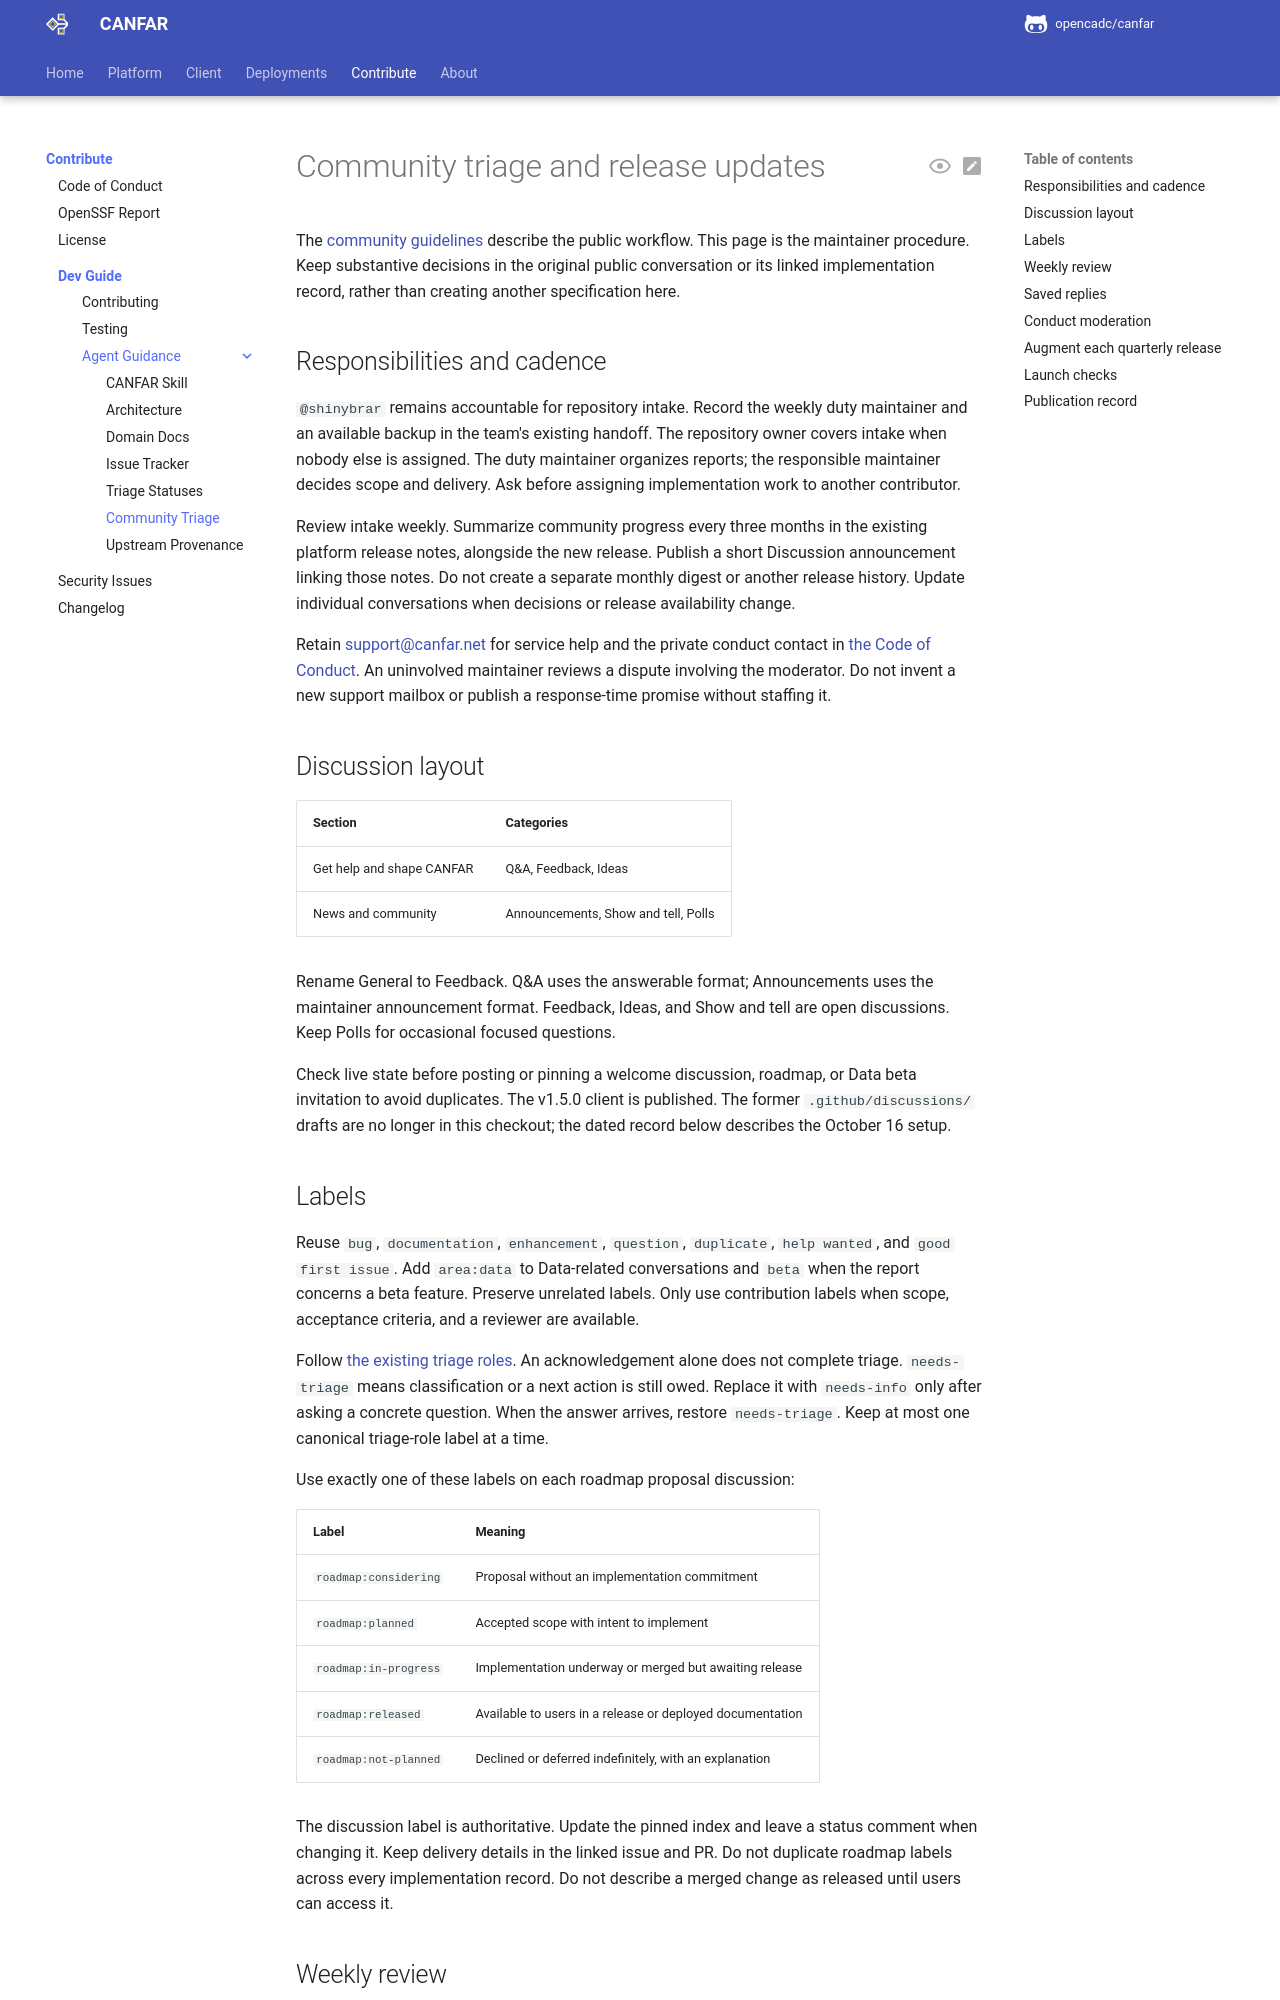

repository: opencadc/canfar · page: edge/agents/community/index.html · generator: mkdocs

# Community triage and release updates

The [community guidelines](../platform/community/guidelines.md) describe the
public workflow. This page is the maintainer procedure. Keep substantive
decisions in the original public conversation or its linked implementation
record, rather than creating another specification here.

## Responsibilities and cadence

`@shinybrar` remains accountable for repository intake. Record the weekly duty
maintainer and an available backup in the team's existing handoff. The
repository owner covers intake when nobody else is assigned. The duty
maintainer organizes reports; the responsible maintainer decides scope and
delivery. Ask before assigning implementation work to another contributor.

Review intake weekly. Summarize community progress every three months in the
existing platform release notes, alongside the new release. Publish a short
Discussion announcement linking those notes. Do not create a separate
monthly digest or another release history. Update individual conversations
when decisions or release availability change.

Retain support@canfar.net for service help and the private conduct contact in
[the Code of Conduct](../conduct.md). An uninvolved maintainer reviews a
dispute involving the moderator. Do not invent a new support mailbox or
publish a response-time promise without staffing it.

## Discussion layout

| Section | Categories |
| --- | --- |
| Get help and shape CANFAR | Q&A, Feedback, Ideas |
| News and community | Announcements, Show and tell, Polls |

Rename General to Feedback. Q&A uses the answerable format; Announcements
uses the maintainer announcement format. Feedback, Ideas, and Show and tell
are open discussions. Keep Polls for occasional focused questions.

Check live state before posting or pinning a welcome discussion, roadmap, or
Data beta invitation to avoid duplicates. The v1.5.0 client is published.
The former `.github/discussions/` drafts are no longer in this checkout;
the dated record below describes the October 16 setup.

## Labels

Reuse `bug`, `documentation`, `enhancement`, `question`, `duplicate`,
`help wanted`, and `good first issue`. Add `area:data` to Data-related
conversations and `beta` when the report concerns a beta feature. Preserve
unrelated labels. Only use contribution labels when scope, acceptance
criteria, and a reviewer are available.

Follow [the existing triage roles](triage-labels.md). An acknowledgement alone
does not complete triage. `needs-triage` means classification or a next action
is still owed. Replace it with `needs-info` only after asking a concrete
question. When the answer arrives, restore `needs-triage`. Keep at most one
canonical triage-role label at a time.

Use exactly one of these labels on each roadmap proposal discussion:

| Label | Meaning |
| --- | --- |
| `roadmap:considering` | Proposal without an implementation commitment |
| `roadmap:planned` | Accepted scope with intent to implement |
| `roadmap:in-progress` | Implementation underway or merged but awaiting release |
| `roadmap:released` | Available to users in a release or deployed documentation |
| `roadmap:not-planned` | Declined or deferred indefinitely, with an explanation |

The discussion label is authoritative. Update the pinned index and leave a
status comment when changing it. Keep delivery details in the linked issue
and PR. Do not duplicate roadmap labels across every implementation record.
Do not describe a merged change as released until users can access it.
